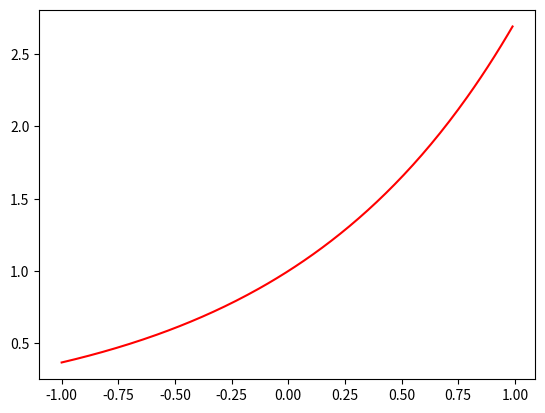

Write the Python code that produced this figure.
import matplotlib.pyplot as plt
import numpy as np

t = np.arange(-1,1,0.01)
y = np.exp(t)

plt.figure()
plt.plot(t, y, 'r')
plt.show()
